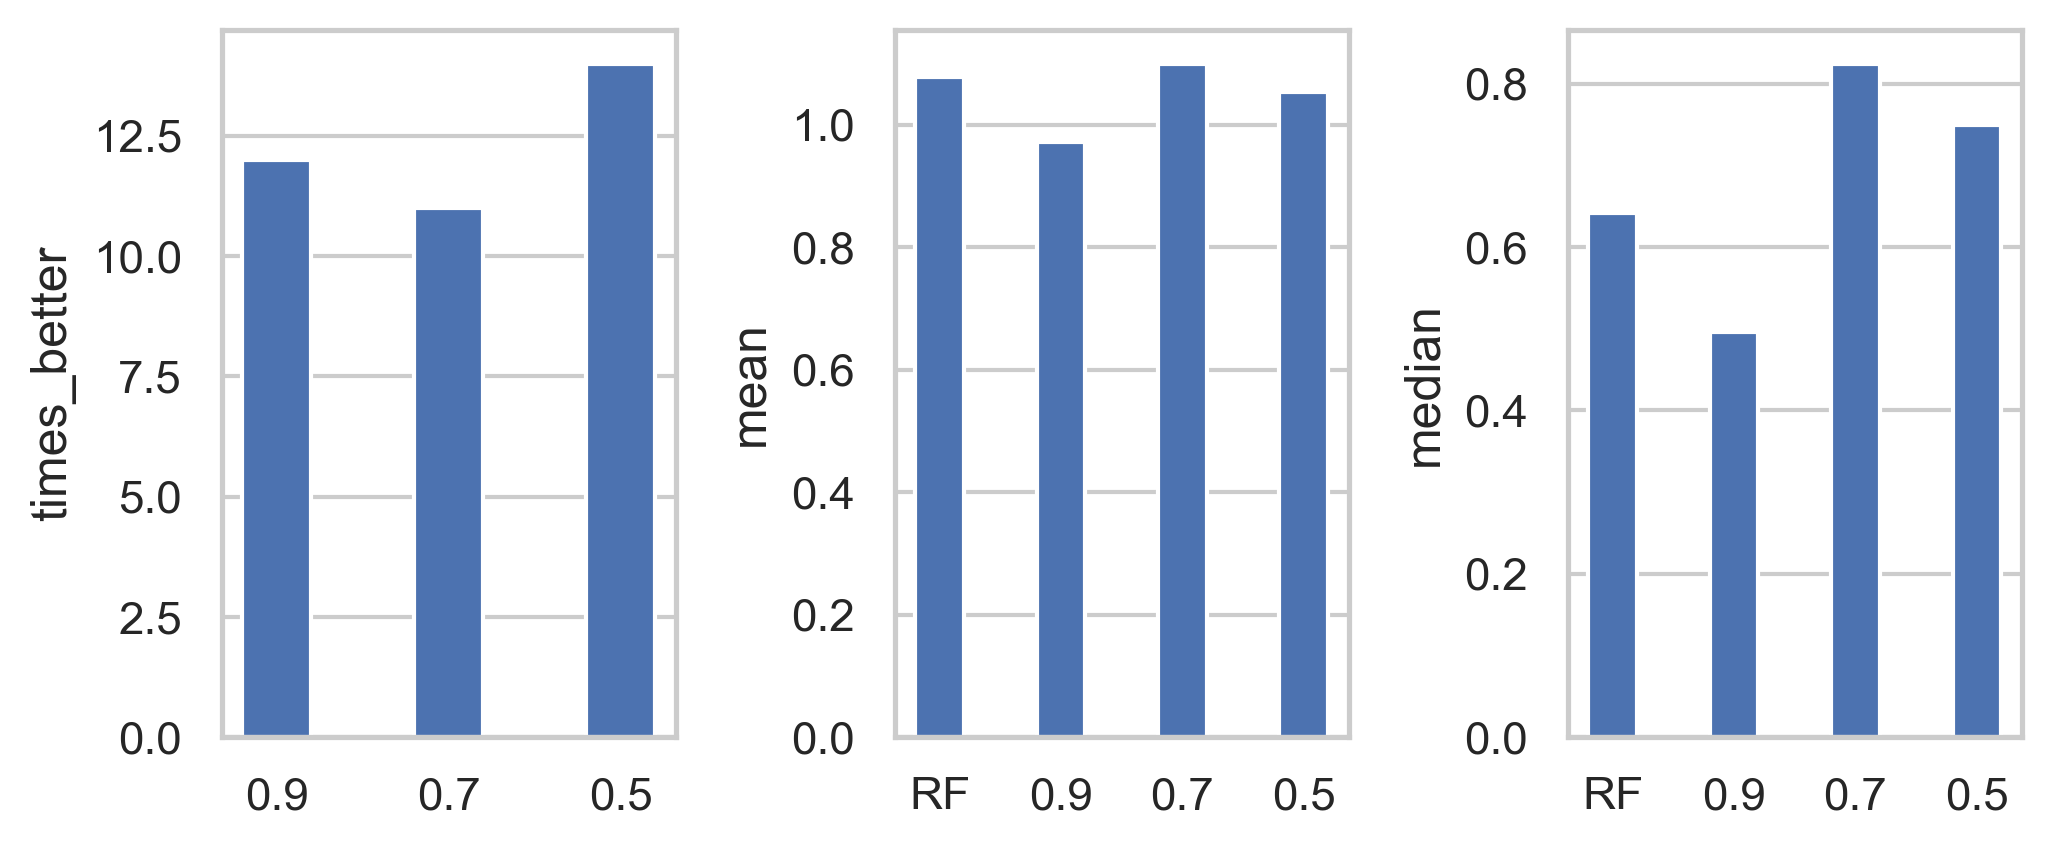

The data file committed next to this chart (first rows):
index, times_better, times_equal, times_worse, mean, median, calibration_method, weights_method, algorithm_name
RF, , , , 1.077, 0.6415, weighted, perm, DE2
0.9, 12.0, 15.0, 3.0, 0.9715, 0.4957, weighted, perm, DE2
0.7, 11.0, 2.0, 17.0, 1.1, 0.8243, weighted, perm, DE2
0.5, 14.0, 1.0, 15.0, 1.053, 0.7499, weighted, perm, DE2
